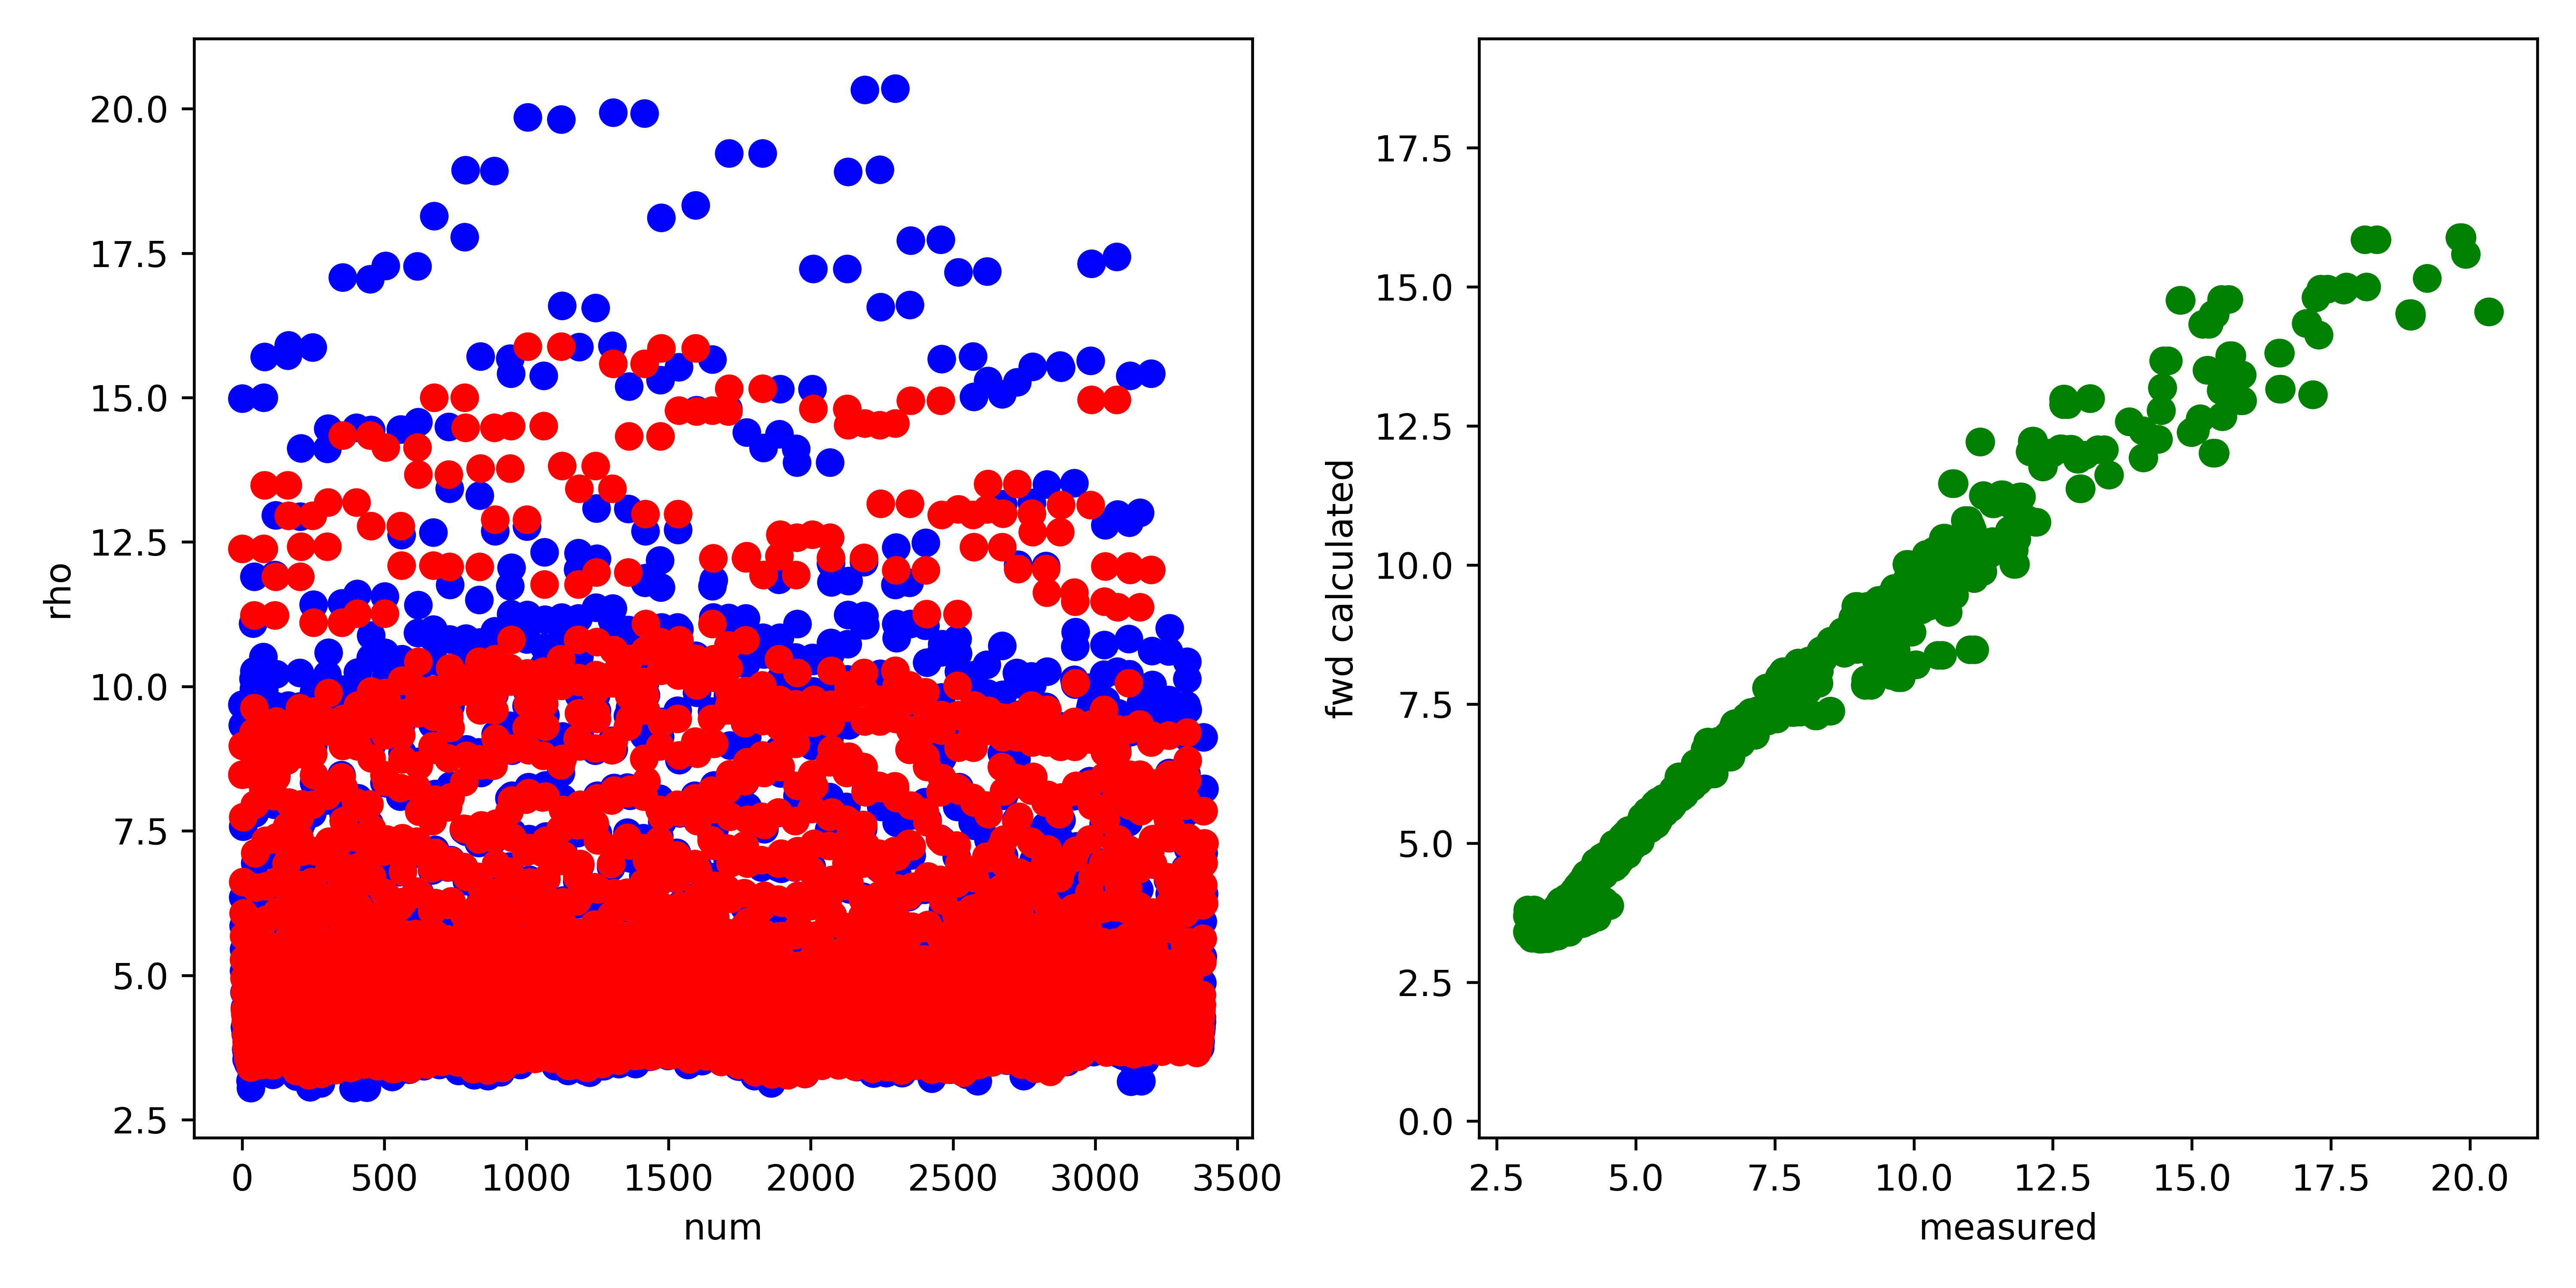

The file beside this chart, header and first rows:
, fwd, measured, misfit, abs_misfit, percent_misfit
0, 8.471, 9.683, -1.212, 1.212, 0.1252
1, 12.39, 14.99, -2.6, 2.6, 0.1735
2, 8.969, 9.329, -0.3596, 0.3596, 0.03855
3, 7.738, 7.575, 0.1624, 0.1624, 0.02144
4, 6.618, 6.35, 0.2683, 0.2683, 0.04226
5, 6.072, 5.859, 0.2132, 0.2132, 0.03639
6, 5.678, 5.447, 0.2307, 0.2307, 0.04234
7, 5.272, 5.076, 0.1965, 0.1965, 0.03871
8, 4.948, 4.706, 0.2423, 0.2423, 0.05149
9, 4.696, 4.438, 0.2587, 0.2587, 0.0583
10, 4.4, 4.107, 0.2931, 0.2931, 0.07136
11, 4.317, 4.067, 0.25, 0.25, 0.06147
12, 4.312, 4.109, 0.2033, 0.2033, 0.04948
13, 4.193, 3.981, 0.2121, 0.2121, 0.05329
14, 3.97, 3.729, 0.2412, 0.2412, 0.0647
15, 3.851, 3.678, 0.1728, 0.1728, 0.04699
16, 3.754, 3.544, 0.2093, 0.2093, 0.05905
17, 3.841, 3.638, 0.203, 0.203, 0.0558
18, 3.851, 3.652, 0.1996, 0.1996, 0.05466
19, 3.809, 3.696, 0.1134, 0.1134, 0.03069
20, 3.659, 3.525, 0.1341, 0.1341, 0.03804
21, 3.6, 3.508, 0.09154, 0.09154, 0.02609
22, 3.558, 3.476, 0.08203, 0.08203, 0.0236
23, 3.606, 3.626, -0.02058, 0.02058, 0.005677
24, 3.663, 3.452, 0.211, 0.211, 0.06111
25, 3.659, 3.489, 0.1696, 0.1696, 0.04863
26, 3.691, 3.514, 0.1774, 0.1774, 0.05048
27, 3.633, 3.528, 0.1054, 0.1054, 0.02987
28, 3.56, 3.546, 0.01382, 0.01382, 0.003898
29, 3.418, 3.173, 0.2448, 0.2448, 0.07713
30, 3.407, 3.052, 0.3556, 0.3556, 0.1165
31, 3.431, 3.478, -0.04761, 0.04761, 0.01369
32, 3.579, 3.514, 0.06513, 0.06513, 0.01853
33, 3.489, 3.257, 0.2322, 0.2322, 0.07129
34, 3.591, 3.538, 0.05306, 0.05306, 0.015
35, 3.526, 3.431, 0.09499, 0.09499, 0.02768
36, 3.54, 3.269, 0.2713, 0.2713, 0.08301
37, 3.768, 3.907, -0.1393, 0.1393, 0.03565
38, 8.477, 11.09, -2.617, 2.617, 0.2359
39, 9.2, 10.13, -0.9302, 0.9302, 0.09182
40, 8.471, 9.64, -1.169, 1.169, 0.1212
41, 8.798, 9.963, -1.164, 1.164, 0.1169
42, 11.23, 11.9, -0.6727, 0.6727, 0.05652
43, 9.629, 10.27, -0.6382, 0.6382, 0.06216
44, 7.956, 7.804, 0.1517, 0.1517, 0.01944
45, 7.115, 6.941, 0.1746, 0.1746, 0.02515
46, 6.519, 6.294, 0.2245, 0.2245, 0.03566
47, 5.929, 5.734, 0.1952, 0.1952, 0.03404
48, 5.481, 5.252, 0.2298, 0.2298, 0.04376
49, 5.144, 4.916, 0.2285, 0.2285, 0.04649
50, 4.757, 4.501, 0.256, 0.256, 0.05688
51, 4.619, 4.411, 0.2087, 0.2087, 0.04732
52, 4.583, 4.439, 0.1442, 0.1442, 0.03248
53, 4.425, 4.233, 0.1916, 0.1916, 0.04525
54, 4.166, 3.956, 0.2102, 0.2102, 0.05314
55, 4.02, 3.875, 0.1456, 0.1456, 0.03757
56, 3.898, 3.791, 0.1067, 0.1067, 0.02814
57, 3.973, 3.918, 0.05553, 0.05553, 0.01418
58, 3.972, 3.908, 0.06378, 0.06378, 0.01632
59, 3.918, 3.852, 0.06572, 0.06572, 0.01706
... 3,324 more rows
